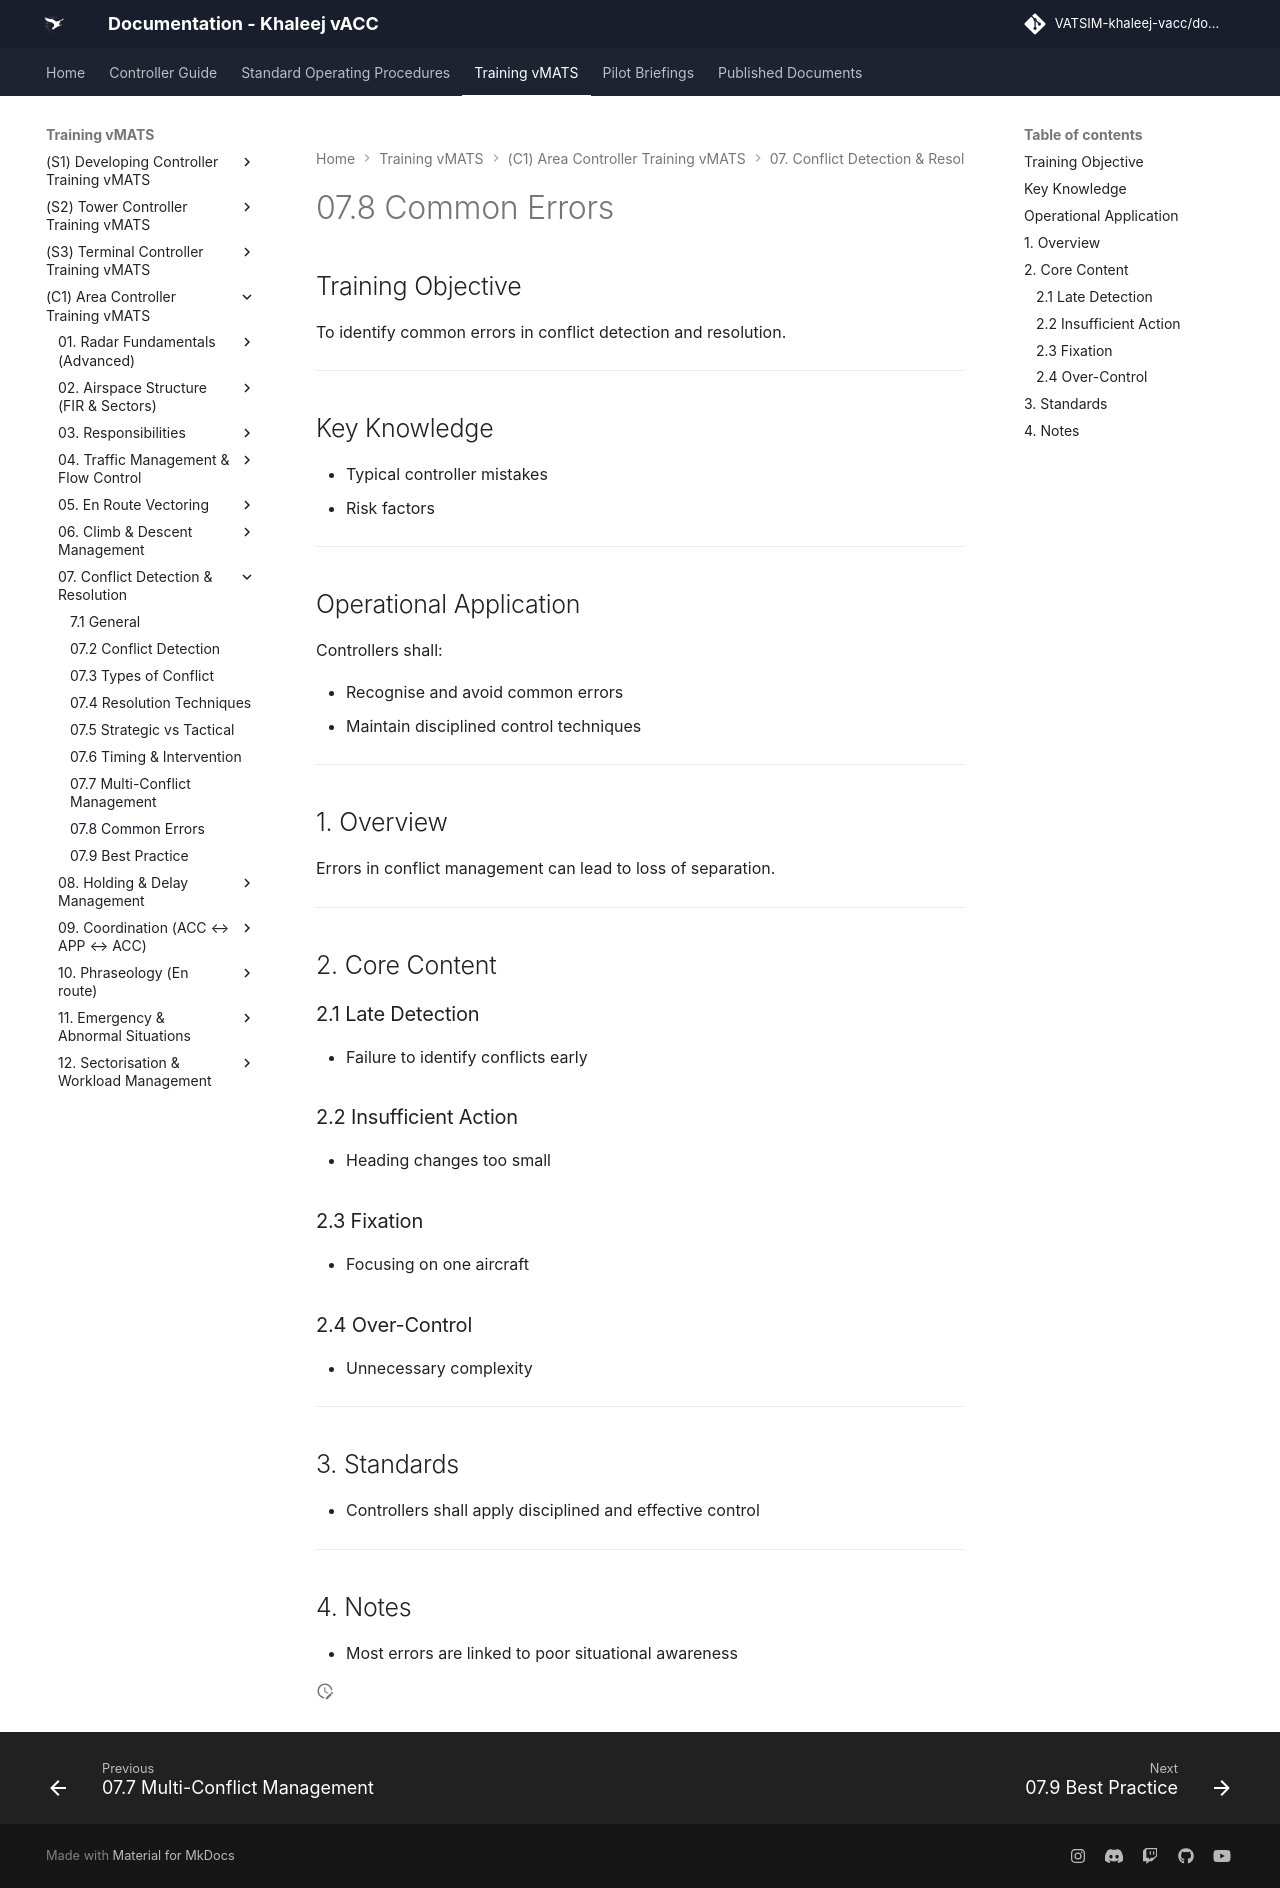

repository: khaleej-vacc/documentation-site · page: Training-vMATS/(C1)-Area-Controller-Training-vMATS/07. Conflict Detection & Resolution/7.8 Common Errors/index.html · generator: mkdocs

# 07.8 Common Errors

## Training Objective

To identify common errors in conflict detection and resolution.

---

## Key Knowledge

- Typical controller mistakes
- Risk factors

---

## Operational Application

Controllers shall:

- Recognise and avoid common errors
- Maintain disciplined control techniques

---

## 1. Overview

Errors in conflict management can lead to loss of separation.

---

## 2. Core Content

### 2.1 Late Detection

- Failure to identify conflicts early

### 2.2 Insufficient Action

- Heading changes too small

### 2.3 Fixation

- Focusing on one aircraft

### 2.4 Over-Control

- Unnecessary complexity

---

## 3. Standards

- Controllers shall apply disciplined and effective control

---

## 4. Notes

- Most errors are linked to poor situational awareness
